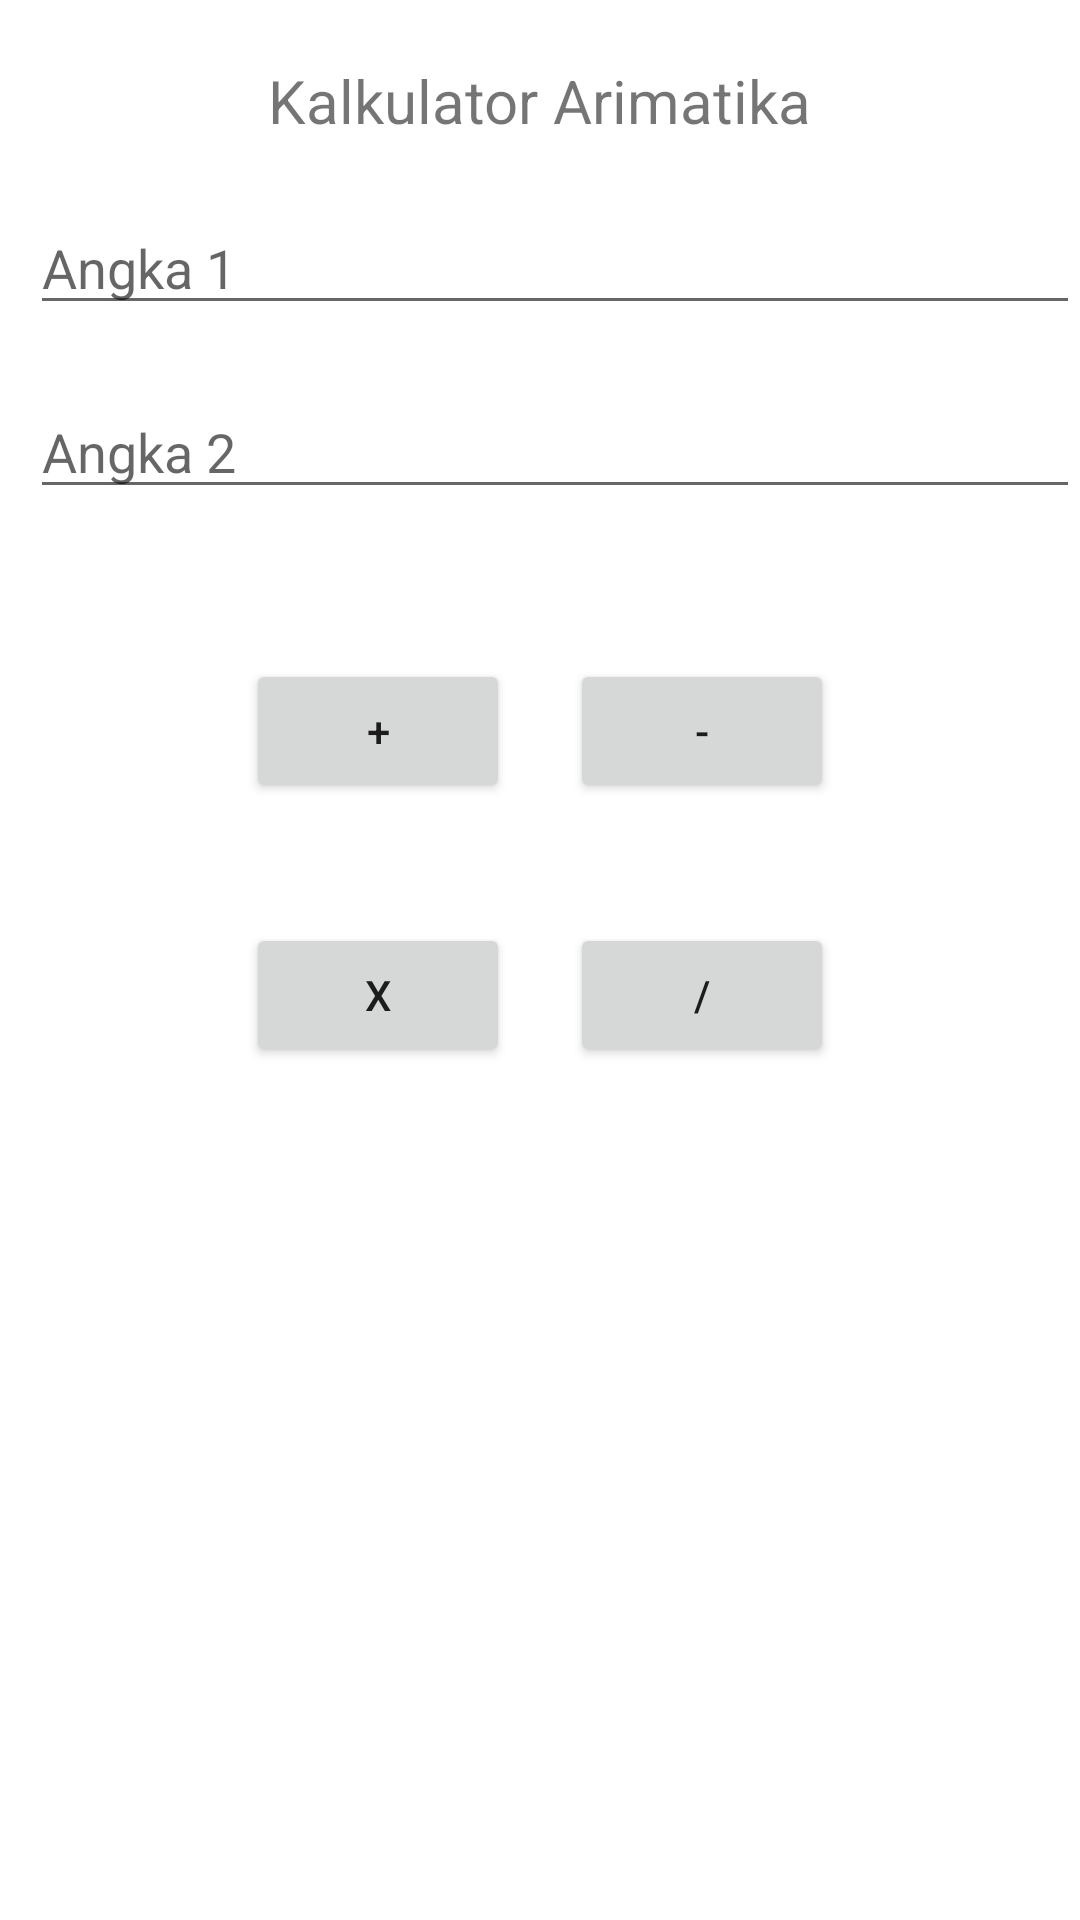

Here is an Android app screen rendered from its layout file. Give the layout XML and the strings, colors and styles it references.
<!-- AndroidManifest.xml: application theme Theme.KalkulatorAS -->
<!-- res/layout/activity_kalkulator.xml -->
<?xml version="1.0" encoding="utf-8"?>
<LinearLayout xmlns:android="http://schemas.android.com/apk/res/android"
    xmlns:app="http://schemas.android.com/apk/res-auto"
    xmlns:tools="http://schemas.android.com/tools"
    android:layout_width="match_parent"
    android:layout_height="match_parent"
    tools:context=".kalkulator"
    android:orientation="vertical">


    <TextView
        android:layout_width="wrap_content"
        android:layout_height="wrap_content"
        android:text="Kalkulator Arimatika"
        android:layout_gravity="center"
        android:layout_marginTop="20dp"
        android:textSize="20dp"

        />

    <EditText
        android:id="@+id/editTextNum1"
        android:layout_width="match_parent"
        android:layout_height="wrap_content"
        android:hint="Angka 1"
        android:inputType="number"
        android:layout_marginTop="20dp"
        android:layout_marginLeft="10dp"

        />

    <EditText
        android:id="@+id/editTextNum2"
        android:layout_width="match_parent"
        android:layout_height="wrap_content"
        android:hint="Angka 2"
        android:inputType="number"
        android:layout_marginTop="20dp"
        android:layout_marginLeft="10dp"
        />
    <LinearLayout
        android:layout_width="wrap_content"
        android:layout_height="wrap_content"
        android:orientation="horizontal"
        android:layout_gravity="center"

        android:layout_marginTop="40dp">


        <Button
            android:id="@+id/plusButton"
            android:layout_width="wrap_content"
            android:layout_height="wrap_content"
            android:layout_margin="10dp"
            android:text="+"


            />
        <Button
            android:id="@+id/minusButton"
            android:layout_width="wrap_content"
            android:layout_height="wrap_content"
            android:text="-"
            android:layout_margin="10dp"
            />
    </LinearLayout>

    <LinearLayout
        android:layout_width="wrap_content"
        android:layout_height="wrap_content"
        android:orientation="horizontal"
        android:layout_gravity="center"

        android:layout_marginTop="20dp">


        <Button
            android:id="@+id/timeButton"
            android:layout_width="wrap_content"
            android:layout_height="wrap_content"
            android:layout_margin="10dp"
            android:text="x"


            />
        <Button
            android:id="@+id/dividedButton"
            android:layout_width="wrap_content"
            android:layout_height="wrap_content"
            android:text="/"
            android:layout_margin="10dp"
            />
    </LinearLayout>


</LinearLayout>
<!-- resources referenced by this layout -->
<resources>
  <style name="Theme.KalkulatorAS" parent="Theme.MaterialComponents.DayNight.DarkActionBar">
          
          <item name="colorPrimary">@color/purple_500</item>
          <item name="colorPrimaryVariant">@color/purple_700</item>
          <item name="colorOnPrimary">@color/white</item>
          
          <item name="colorSecondary">@color/teal_200</item>
          <item name="colorSecondaryVariant">@color/teal_700</item>
          <item name="colorOnSecondary">@color/black</item>
          
          <item name="android:statusBarColor">?attr/colorPrimaryVariant</item>
          
      </style>
  <!-- not gathered from this repository: default colours our renderer supplied (Android Studio template values) -->
  <color name="purple_500">#FF6200EE</color>
  <color name="purple_700">#FF3700B3</color>
  <color name="teal_200">#FF03DAC5</color>
  <color name="teal_700">#FF018786</color>
  <color name="black">#FF000000</color>
  <color name="white">#FFFFFFFF</color>
</resources>
